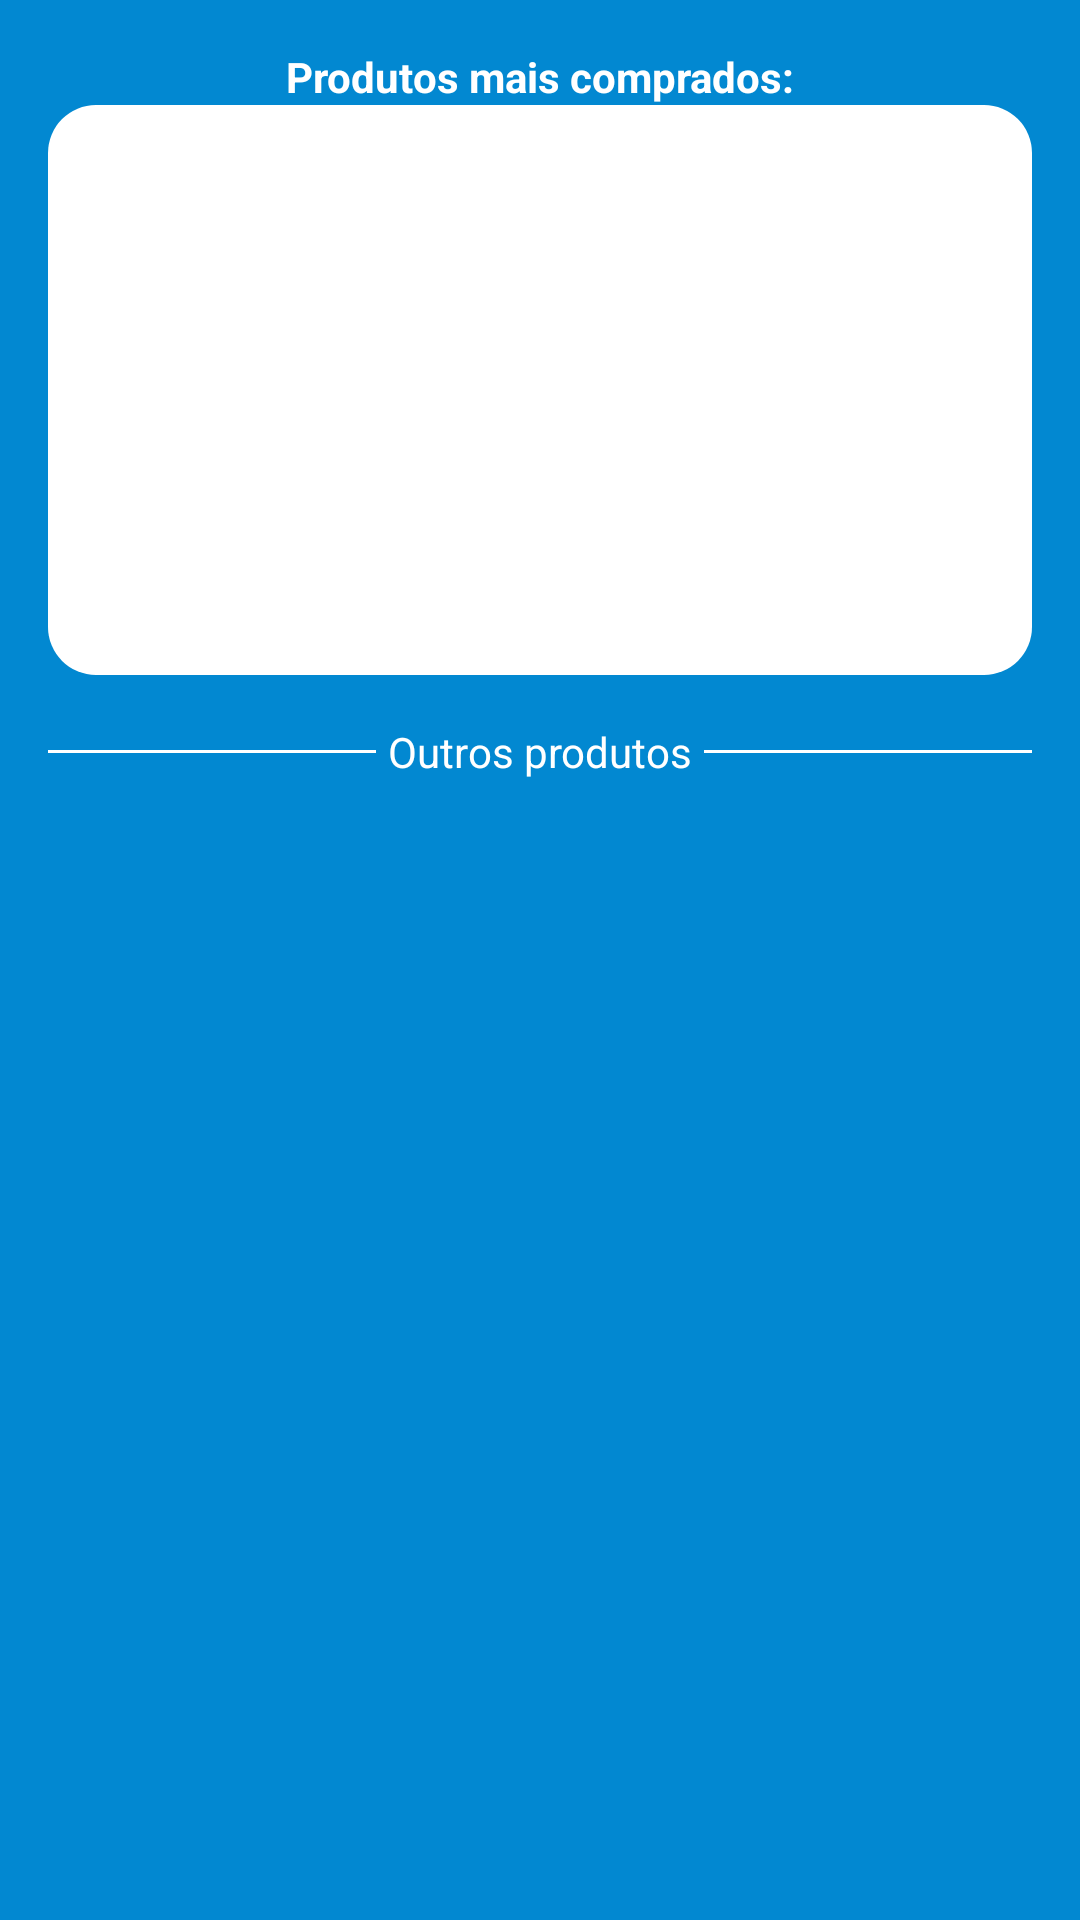

The Android layout XML behind this screen, and the referenced resources:
<!-- AndroidManifest.xml: application theme AppTheme -->
<!-- res/layout/fragment_home.xml -->
<?xml version="1.0" encoding="utf-8"?>
<androidx.constraintlayout.widget.ConstraintLayout
    xmlns:android="http://schemas.android.com/apk/res/android"
    xmlns:tools="http://schemas.android.com/tools"
    android:layout_width="match_parent"
    android:layout_height="match_parent"
    xmlns:app="http://schemas.android.com/apk/res-auto"
    android:background="@color/colorBlueLight"
    tools:context=".Sections.Home.Fragment.HomeFragment"
    android:padding="@dimen/dimenOf16dp">

    <TextView
        android:id="@+id/tv_texto_topo"
        android:layout_width="wrap_content"
        android:layout_height="wrap_content"
        app:layout_constraintEnd_toEndOf="parent"
        app:layout_constraintStart_toStartOf="parent"
        app:layout_constraintTop_toTopOf="parent"
        android:textColor="@color/colorWhite"
        android:textSize="@dimen/dimenOf16sp"
        android:textStyle="bold"
        android:text="@string/text_produtos_mais"/>

    <LinearLayout
        android:id="@+id/ll_produtos_topo"
        android:layout_width="match_parent"
        android:layout_height="wrap_content"
        android:orientation="horizontal"
        app:layout_constraintEnd_toEndOf="parent"
        app:layout_constraintStart_toStartOf="parent"
        android:background="@drawable/shape_rectangle_white"
        app:layout_constraintTop_toBottomOf="@id/tv_texto_topo"
        android:layout_marginTop="@dimen/dimenOf8dp">

        <androidx.recyclerview.widget.RecyclerView
            android:id="@+id/recycler_view_produtos_topo"
            android:layout_width="match_parent"
            android:layout_height="190dp"
            android:padding="@dimen/dimenOf16dp">

        </androidx.recyclerview.widget.RecyclerView>

    </LinearLayout>

    <LinearLayout
        android:id="@+id/ll_texto_abaixo_produtos_topo"
        android:layout_width="match_parent"
        android:layout_height="wrap_content"
        android:orientation="horizontal"
        app:layout_constraintTop_toBottomOf="@id/ll_produtos_topo"
        android:layout_marginTop="@dimen/dimenOf16dp"
        android:gravity="center">

        <View
            android:background="@color/colorWhite"
            android:layout_width="@dimen/dimenOf0dp"
            android:layout_weight="1"
            android:layout_height="1dp"/>

        <TextView
            android:layout_width="wrap_content"
            android:layout_height="wrap_content"
            android:layout_marginEnd="@dimen/dimenOf4dp"
            android:layout_marginStart="@dimen/dimenOf4dp"
            android:textColor="@color/colorWhite"
            android:textSize="@dimen/dimenOf16sp"
            android:text="@string/text_outros_produtos"/>

        <View
            android:background="@color/colorWhite"
            android:layout_width="@dimen/dimenOf0dp"
            android:layout_weight="1"
            android:layout_height="1dp"/>
    </LinearLayout>

</androidx.constraintlayout.widget.ConstraintLayout>
<!-- resources referenced by this layout -->
<resources>
  <color name="colorBlueLight">#0288D1</color>
  <color name="colorWhite">#FFF</color>
  <dimen name="dimenOf0dp">0dp</dimen>
  <dimen name="dimenOf16dp">16dp</dimen>
  <dimen name="dimenOf4dp">4dp</dimen>
  <!-- drawable shape_rectangle_white (drawable) -->
  <?xml version="1.0" encoding="utf-8"?>
  <shape
          xmlns:android="http://schemas.android.com/apk/res/android"
          android:shape="rectangle">
  
      <corners
              android:bottomRightRadius="@dimen/dimenOf16dp"
              android:bottomLeftRadius="@dimen/dimenOf16dp"
              android:topLeftRadius="@dimen/dimenOf16dp"
              android:topRightRadius="@dimen/dimenOf16dp"/>
  
      <solid android:color="@color/colorWhite"/>
  
  </shape>
  <string name="text_outros_produtos">Outros produtos</string>
  <string name="text_produtos_mais">Produtos mais comprados:</string>
  <style name="AppTheme" parent="Theme.AppCompat.Light.NoActionBar">
          
          <item name="colorPrimary">@color/colorWhite</item>
          <item name="colorPrimaryDark">@color/colorGray</item>
          <item name="colorAccent">@color/colorOrange</item>
  
      </style>
  <color name="colorGray">#888585</color>
  <color name="colorOrange">#E64A19</color>
</resources>
